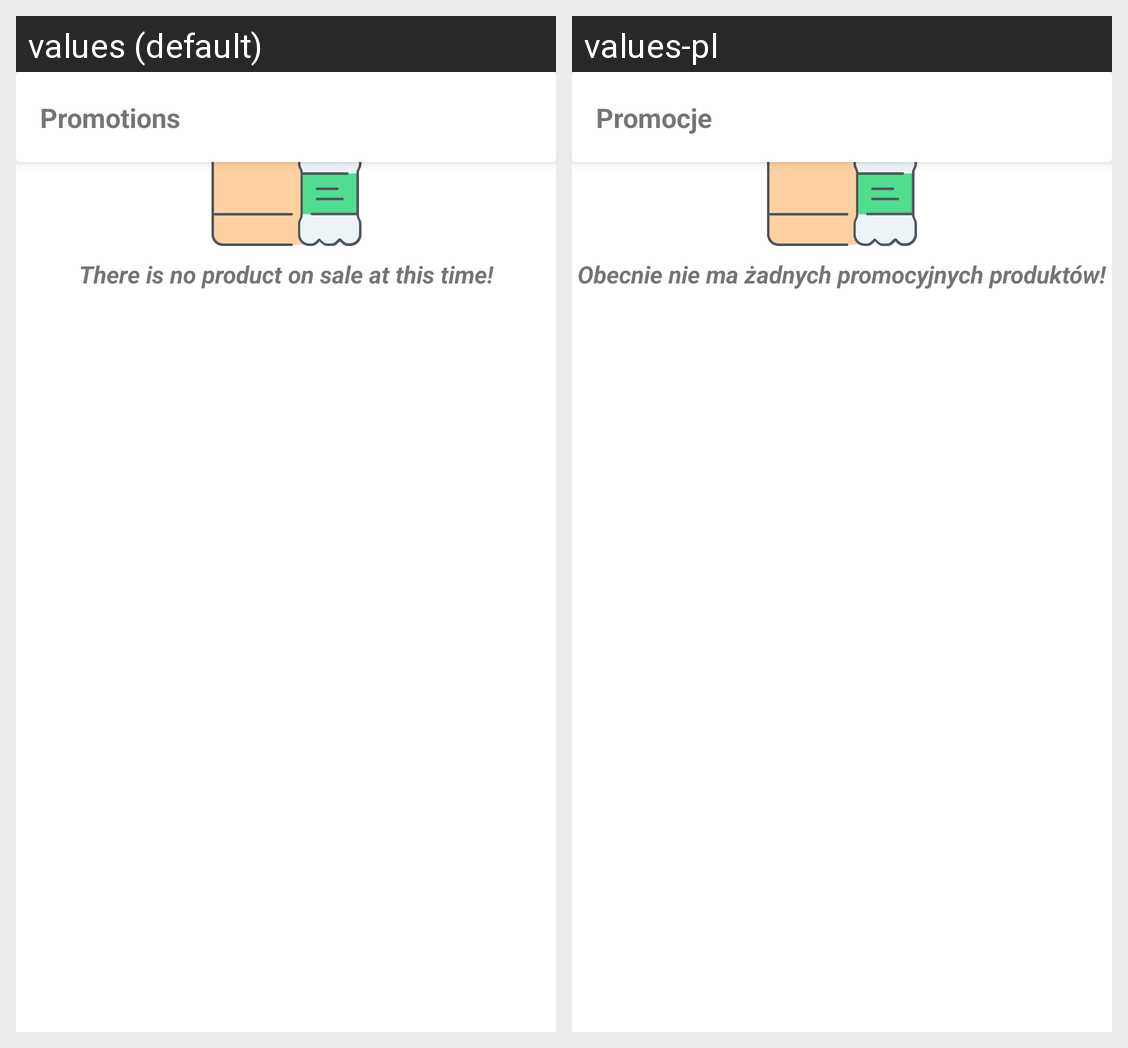

For this localized Android screen grid, give each drawn string resource with its value in every locale shown.
Android screen res/layout/fragment_promo.xml rendered under 2 locales, left to right: values (default), values-pl. Device: Nexus 5 (rendered at 1080×1920; each locale shown at half size, 540×960, under a caption strip naming it); theme AppTheme.
Strings drawn on this screen, with the default value and each locale's value (text and hints the layout hard-codes, and strings that could not be matched under every locale, appear in the picture but are not listed):

promotions
  values: Promotions
  values-pl: Promocje

there_is_no_product_on_sale_at_this_time
  values: There is no product on sale at this time!
  values-pl: Obecnie nie ma żadnych promocyjnych produktów!
